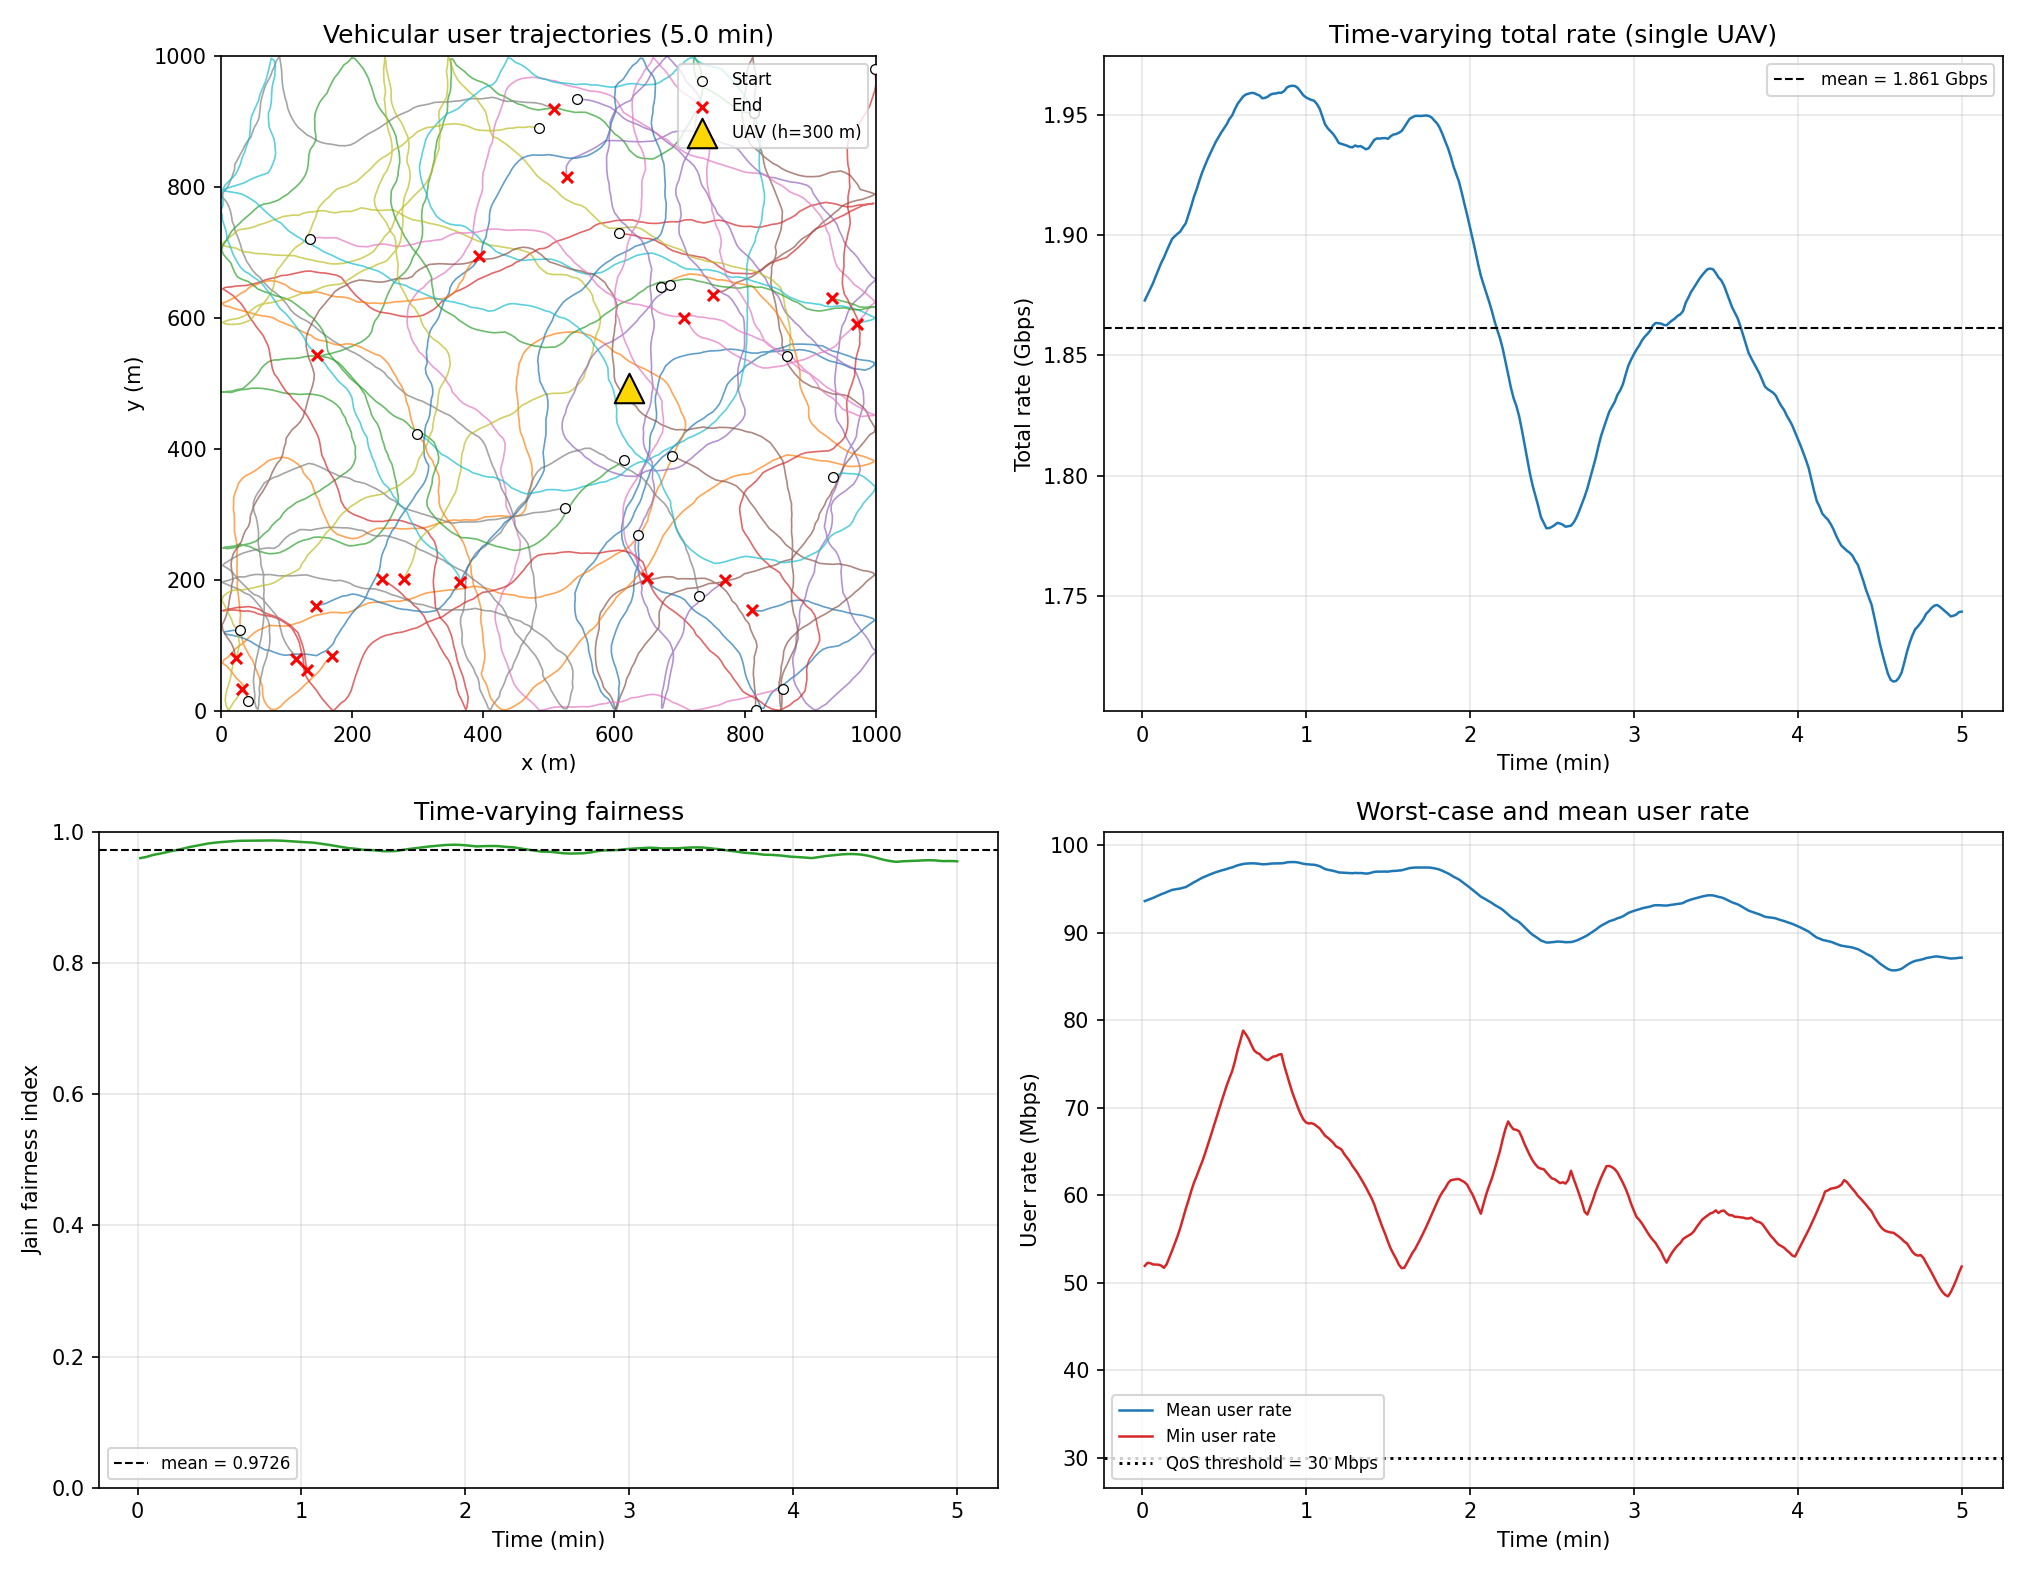

The table this chart was drawn from, first rows:
time_s, total_rate_bps, jain, min_rate_bps, mean_rate_bps, outage_users
1, 1872884922, 0.9606, 51942518, 93644246, 0.000000
2, 1875223496, 0.9613, 52290213, 93761175, 0.000000
3, 1877584739, 0.9621, 52246081, 93879237, 0.000000
4, 1880006340, 0.9633, 52106964, 94000317, 0.000000
5, 1882902364, 0.9646, 52096704, 94145118, 0.000000
6, 1885665632, 0.9656, 52075356, 94283282, 0.000000
7, 1888464068, 0.9665, 51972980, 94423203, 0.000000
8, 1890719969, 0.9671, 51712176, 94535998, 0.000000
9, 1893419209, 0.968, 52133948, 94670960, 0.000000
10, 1895992263, 0.969, 52913957, 94799613, 0.000000
11, 1898430172, 0.97, 53685154, 94921509, 0.000000
12, 1899592656, 0.9709, 54521919, 94979633, 0.000000
13, 1900620519, 0.9716, 55348091, 95031026, 0.000000
14, 1901533141, 0.9725, 56288462, 95076657, 0.000000
15, 1903380693, 0.9734, 57382755, 95169035, 0.000000
16, 1904954248, 0.9742, 58463149, 95247712, 0.000000
17, 1908461803, 0.9753, 59432241, 95423090, 0.000000
18, 1912089356, 0.9764, 60506048, 95604468, 0.000000
19, 1916000505, 0.9774, 61446869, 95800025, 0.000000
20, 1919114881, 0.9782, 62207922, 95955744, 0.000000
21, 1922788785, 0.9791, 63055389, 96139439, 0.000000
22, 1926117394, 0.98, 63843927, 96305870, 0.000000
23, 1928859174, 0.9808, 64735728, 96442959, 0.000000
24, 1931653165, 0.9816, 65687578, 96582658, 0.000000
25, 1934124851, 0.9823, 66663578, 96706243, 0.000000
26, 1936496221, 0.983, 67665048, 96824811, 0.000000
27, 1938845845, 0.9835, 68674021, 96942292, 0.000000
28, 1940818025, 0.9839, 69705903, 97040901, 0.000000
29, 1942723367, 0.9844, 70638702, 97136168, 0.000000
30, 1944461676, 0.9848, 71598677, 97223084, 0.000000
31, 1946155896, 0.9851, 72580301, 97307795, 0.000000
32, 1948390476, 0.9855, 73418424, 97419524, 0.000000
33, 1949840981, 0.9857, 74211717, 97492049, 0.000000
34, 1952443486, 0.986, 75327715, 97622174, 0.000000
35, 1954669397, 0.9864, 76635855, 97733470, 0.000000
36, 1956182326, 0.9866, 77711517, 97809116, 0.000000
37, 1957693895, 0.9869, 78839658, 97884695, 0.000000
38, 1958518766, 0.987, 78411139, 97925938, 0.000000
39, 1958848729, 0.987, 77900033, 97942436, 0.000000
40, 1959177616, 0.9871, 77210187, 97958881, 0.000000
41, 1959106565, 0.9872, 76586866, 97955328, 0.000000
42, 1958544358, 0.9872, 76302971, 97927218, 0.000000
43, 1958093809, 0.9872, 76165128, 97904690, 0.000000
44, 1956945047, 0.9872, 75816426, 97847252, 0.000000
45, 1957098194, 0.9873, 75571839, 97854910, 0.000000
46, 1957610232, 0.9874, 75455090, 97880512, 0.000000
47, 1958470600, 0.9875, 75652166, 97923530, 0.000000
48, 1958856287, 0.9875, 75870999, 97942814, 0.000000
49, 1958948365, 0.9875, 75909254, 97947418, 0.000000
50, 1959250702, 0.9874, 76084298, 97962535, 0.000000
51, 1959242422, 0.9873, 76150175, 97962121, 0.000000
52, 1959923975, 0.9871, 74887809, 97996199, 0.000000
53, 1961406765, 0.9871, 73813757, 98070338, 0.000000
54, 1961970106, 0.9868, 72781864, 98098505, 0.000000
55, 1962134323, 0.9866, 71767894, 98106716, 0.000000
56, 1962033223, 0.9863, 70928899, 98101661, 0.000000
57, 1961227118, 0.986, 70080084, 98061356, 0.000000
58, 1959764961, 0.9857, 69328045, 97988248, 0.000000
59, 1958227373, 0.9854, 68699038, 97911369, 0.000000
60, 1957315103, 0.9851, 68344079, 97865755, 0.000000
... 240 more rows
